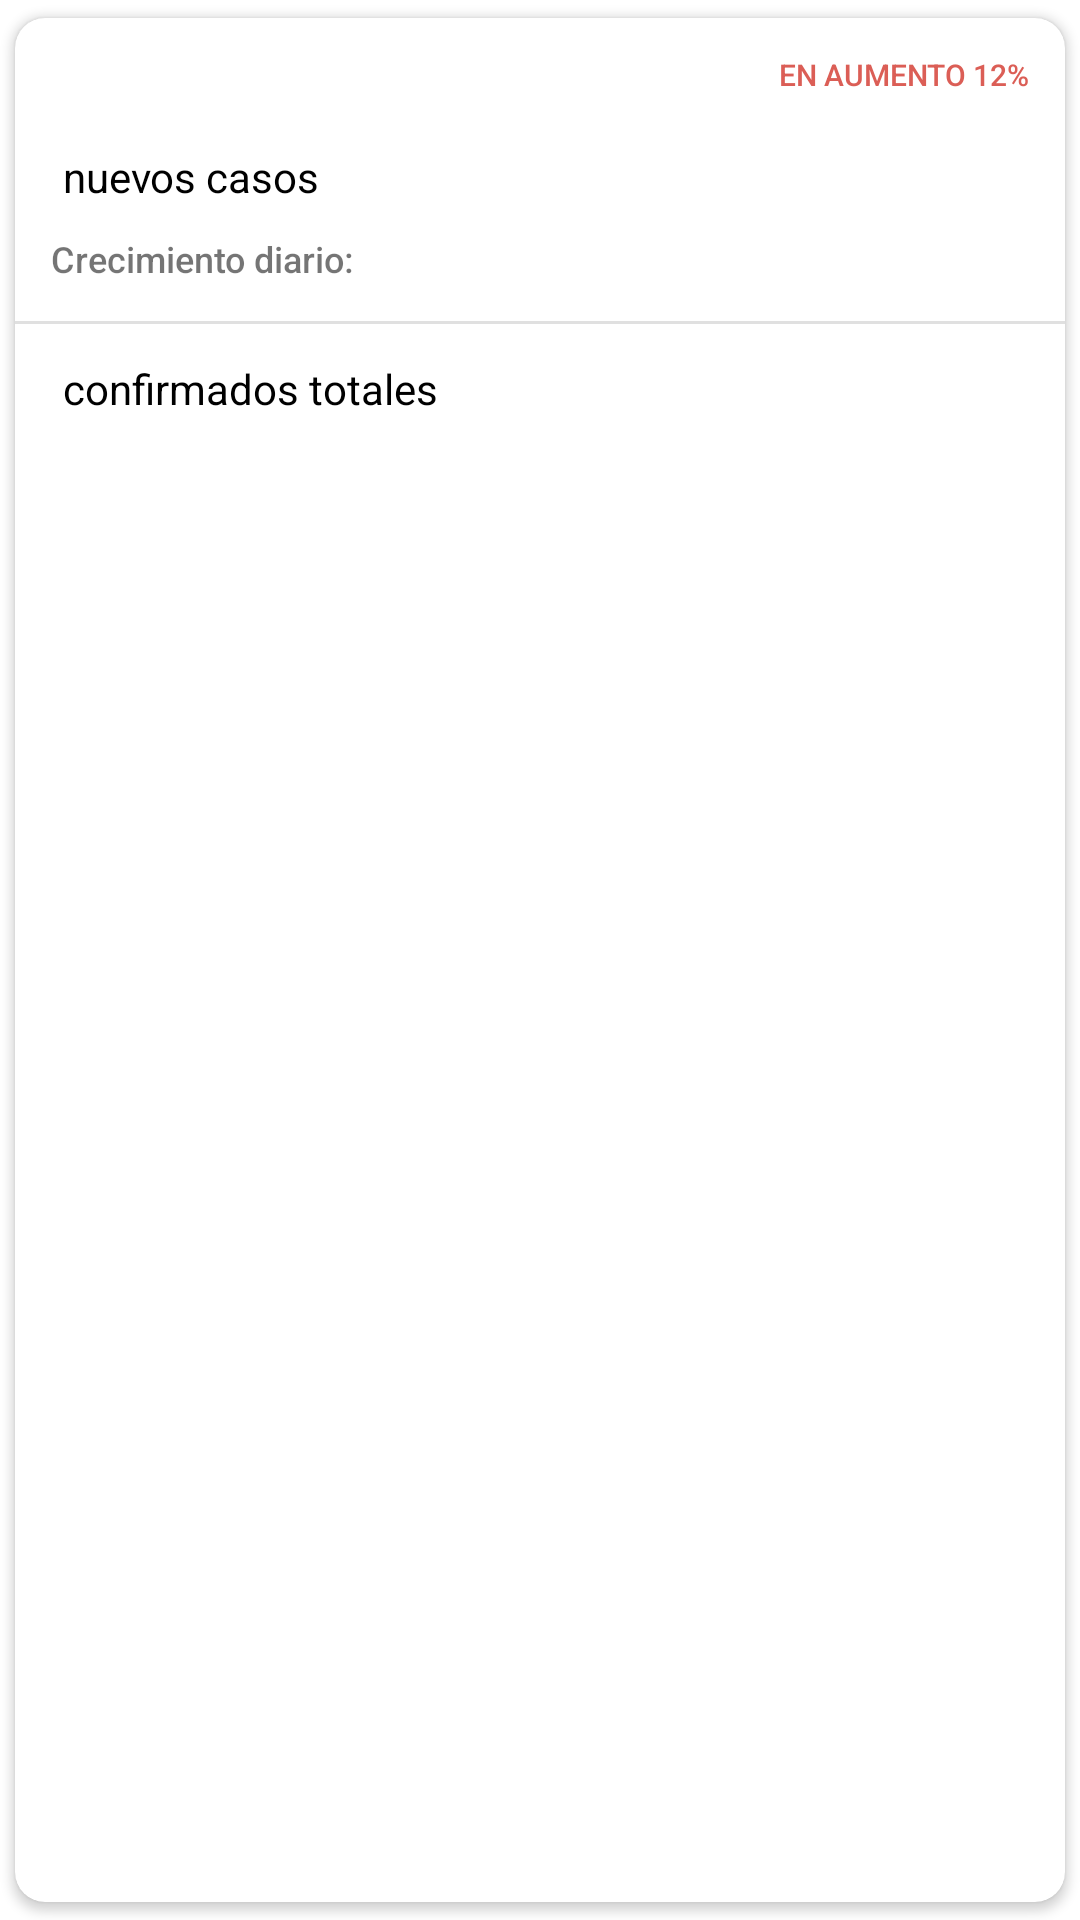

Layout XML and referenced resources for this Android screen:
<!-- AndroidManifest.xml: application theme AppTheme -->
<!-- res/layout/card_item.xml -->
<?xml version="1.0" encoding="utf-8"?>
<androidx.cardview.widget.CardView
    xmlns:android="http://schemas.android.com/apk/res/android"
    xmlns:app="http://schemas.android.com/apk/res-auto"

    xmlns:tools="http://schemas.android.com/tools"
    android:layout_width="match_parent"
    android:layout_height="wrap_content"
    android:id="@+id/card_view"
    app:cardUseCompatPadding="true"
    android:layout_margin="6dp"
    app:cardCornerRadius="10dp"
    >

    <LinearLayout
        android:layout_width="wrap_content"
        android:layout_height="wrap_content"
        android:orientation="vertical"
        >

        <androidx.constraintlayout.widget.ConstraintLayout
            android:id="@+id/top_layout"
            android:layout_width="match_parent"
            android:layout_height="wrap_content"
            android:padding="12dp">

            <TextView
                android:id="@+id/header_text"
                android:layout_width="wrap_content"
                android:layout_height="wrap_content"
                android:textColor="@color/dark"
                android:textSize="14sp"
                android:textStyle="bold"
                app:layout_constraintStart_toStartOf="parent"
                app:layout_constraintTop_toTopOf="parent"
                tools:text="Infectados" />

            <TextView
                android:id="@+id/new_cases_number"
                android:layout_width="wrap_content"
                android:layout_height="wrap_content"
                android:layout_marginTop="6dp"
                android:textColor="@color/black"
                android:textSize="20sp"
                app:layout_constraintStart_toStartOf="parent"
                app:layout_constraintTop_toBottomOf="@id/header_text"
                tools:text="328" />

            <TextView
                android:id="@+id/diff_cases_number"
                android:layout_width="wrap_content"
                android:layout_height="wrap_content"
                android:layout_marginStart="4dp"
                android:layout_marginLeft="4dp"
                android:fontFamily="sans-serif"
                android:textSize="14sp"
                app:layout_constraintBaseline_toBaselineOf="@+id/daily_increase_label"
                app:layout_constraintStart_toEndOf="@+id/daily_increase_label"
                tools:text="+125 casos" />

            <TextView
                android:id="@+id/textView2"
                android:layout_width="wrap_content"
                android:layout_height="wrap_content"
                android:layout_marginLeft="4dp"
                android:layout_marginStart="4dp"
                android:layout_marginTop="16dp"
                android:text="@string/label_new_cases"
                android:textColor="@color/black"
                android:textSize="14sp"
                app:layout_constraintBaseline_toBaselineOf="@id/new_cases_number"
                app:layout_constraintLeft_toRightOf="@id/new_cases_number"
                app:layout_constraintTop_toTopOf="parent" />

            <TextView
                android:id="@+id/percentage_rate_text_view"
                android:layout_width="wrap_content"
                android:layout_height="wrap_content"
                android:fontFamily="sans-serif-medium"
                android:text="EN AUMENTO 12%"
                android:textColor="@color/colorAccent"
                android:textSize="10sp"
                app:layout_constraintEnd_toEndOf="parent"
                app:layout_constraintHorizontal_bias="1.0"
                app:layout_constraintStart_toEndOf="@+id/header_text"
                app:layout_constraintTop_toTopOf="parent"
                tools:text="EN AUMENTO 12%" />

            <TextView
                android:id="@+id/daily_increase_label"
                android:layout_width="wrap_content"
                android:layout_height="wrap_content"
                android:layout_marginTop="8dp"
                android:fontFamily="sans-serif-medium"
                android:text="Crecimiento diario:"
                android:textSize="12sp"
                app:layout_constraintStart_toStartOf="parent"
                app:layout_constraintTop_toBottomOf="@+id/new_cases_number"
                tools:text="Crecimiento diario:" />

        </androidx.constraintlayout.widget.ConstraintLayout>

        <View
            android:layout_width="match_parent"
            android:layout_height="1dp"
            android:layout_marginTop="0dp"

            android:background="#E0E0E0" />

        <RelativeLayout
            android:id="@+id/bottom_layout"
            android:layout_width="match_parent"
            android:layout_height="wrap_content"
            android:padding="12dp"
            >

            <TextView
                android:id="@+id/total_cases_number"
                android:layout_width="wrap_content"
                android:layout_height="wrap_content"
                android:layout_alignParentTop="true"
                android:textColor="@color/black"
                android:textSize="14sp"
                tools:text="13.716" />

            <TextView
                android:layout_width="wrap_content"
                android:layout_height="wrap_content"
                android:text="@string/label_total_confirmations"
                android:layout_alignBaseline="@id/total_cases_number"
                android:layout_marginLeft="4dp"
                android:layout_toRightOf="@id/total_cases_number"
                android:textColor="@color/black"
                android:textSize="14sp"
                android:layout_marginStart="4dp"
                android:layout_toEndOf="@id/total_cases_number" />


        </RelativeLayout>

        <View
            android:id="@+id/bottom_bar"
            android:layout_width="match_parent"
            android:layout_height="5dp"
            android:background="@color/white"
            />
    </LinearLayout>

</androidx.cardview.widget.CardView>
<!-- resources referenced by this layout -->
<resources>
  <color name="black">#000000</color>
  <color name="colorAccent">#db5e56</color>
  <color name="dark">#454545</color>
  <color name="white">#ffffff</color>
  <string name="label_new_cases">nuevos casos</string>
  <string name="label_total_confirmations">confirmados totales</string>
  <style name="AppTheme" parent="Theme.MaterialComponents.Light.NoActionBar">
          
          <item name="colorPrimary">@color/colorPrimary</item>
          <item name="colorPrimaryDark">@color/colorPrimaryDark</item>
          <item name="colorAccent">@color/colorAccent</item>
  
          <item name="android:colorBackground">@color/white</item>
  
      </style>
  <color name="colorPrimary">#db5e56</color>
  <color name="colorPrimaryDark">#ffffff</color>
</resources>
